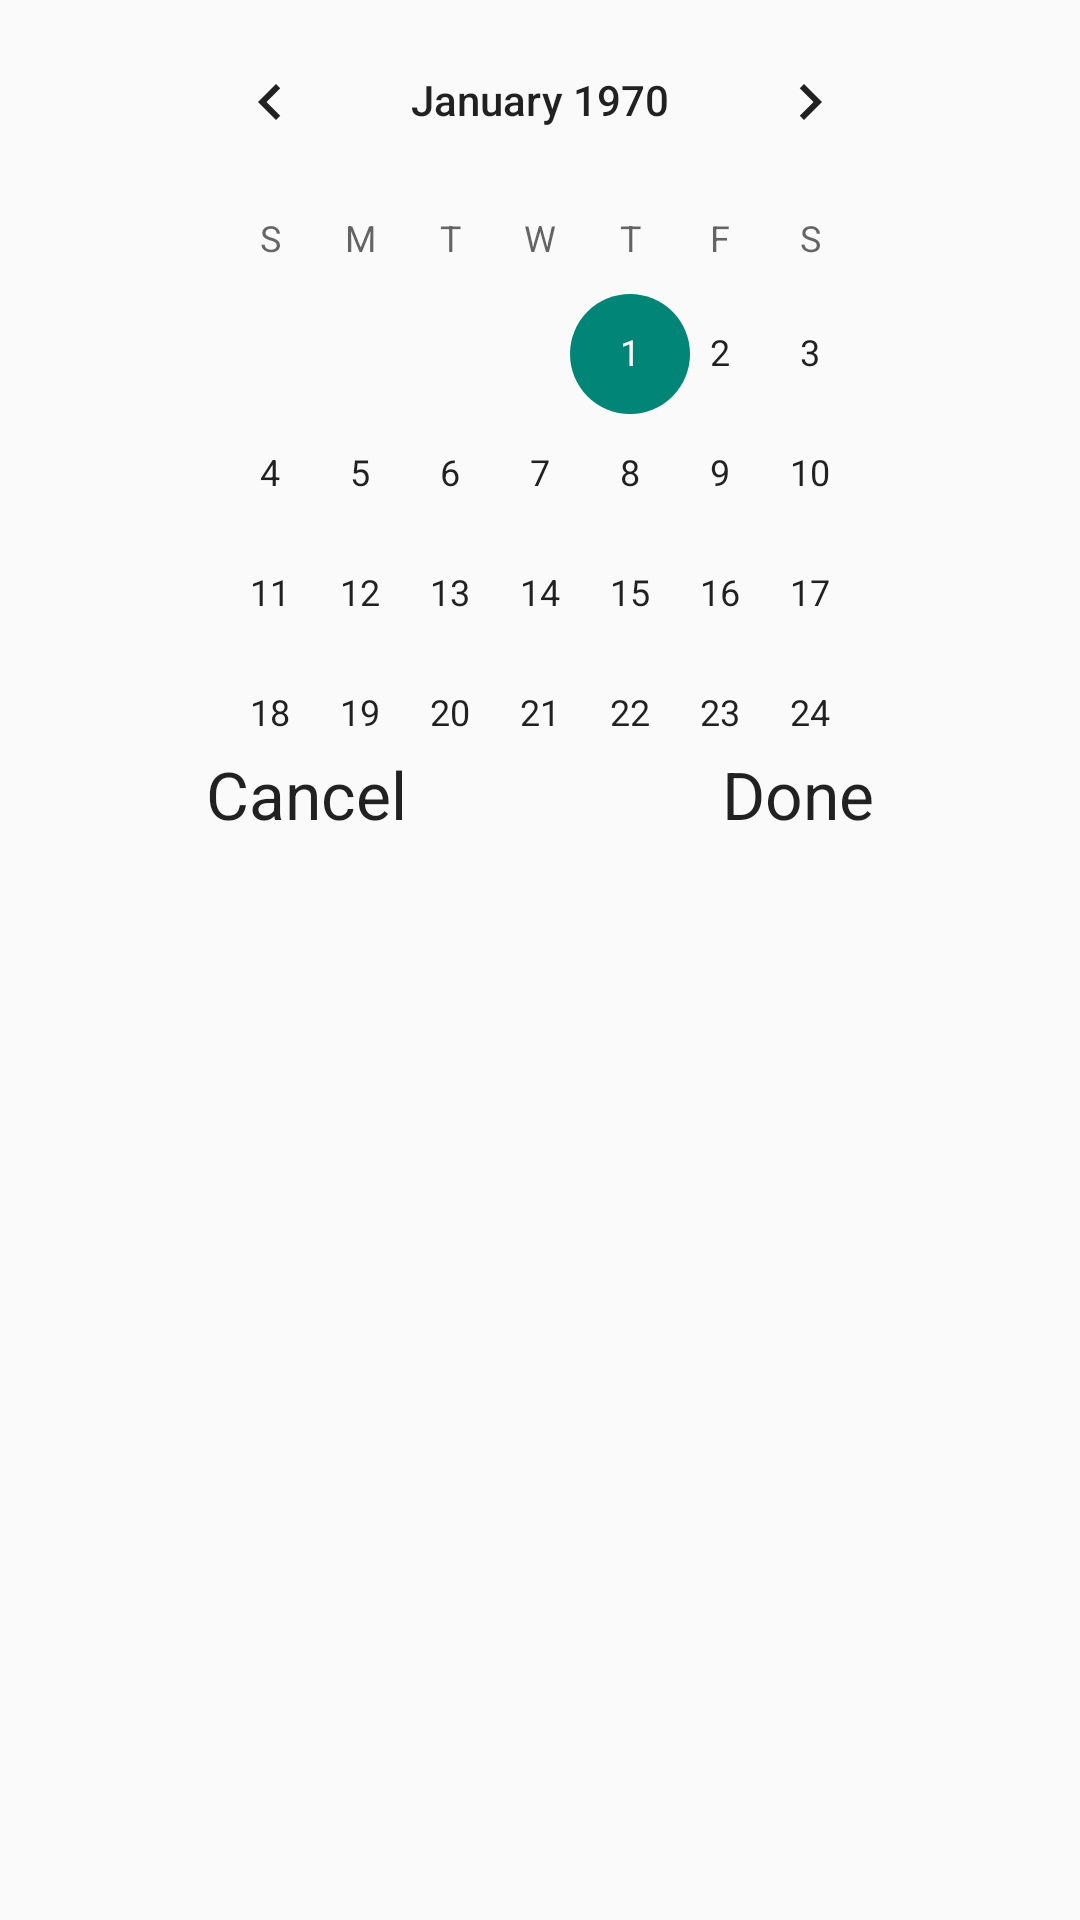

This screen was rendered from an Android layout file. Write that file and the resources it references.
<!-- AndroidManifest.xml: application theme AppTheme -->
<!-- res/layout/dialog_dates.xml -->
<?xml version="1.0" encoding="utf-8"?>
<LinearLayout xmlns:android="http://schemas.android.com/apk/res/android"
    android:id="@+id/DatePick"
    android:layout_width="wrap_content"
    android:layout_height="match_parent"
    android:focusable="true"
    android:focusableInTouchMode="true"
    android:gravity="center_horizontal"
    android:orientation="vertical"
    android:paddingBottom="@dimen/activity_vertical_margin"
    android:paddingLeft="@dimen/activity_horizontal_margin"
    android:paddingRight="@dimen/activity_horizontal_margin"
    android:paddingTop="0dp"
    >

    <CalendarView
        android:layout_width="250dp"
        android:layout_height="250dp"
        android:id="@+id/dialog_dates_picker_1"
        android:layout_gravity="center_horizontal"
        android:showWeekNumber="false" />

    <LinearLayout
        android:orientation="horizontal"
        android:layout_width="fill_parent"
        android:layout_height="wrap_content"
        android:layout_gravity="center_horizontal">

        <TextView
            android:layout_width="wrap_content"
            android:layout_height="wrap_content"
            android:textAppearance="?android:attr/textAppearanceLarge"
            android:text="@string/dialog_dates_cancel_button"
            android:id="@+id/dialog_dates_cancel_button"
            android:layout_weight="1"
            android:gravity="center_horizontal" />

        <TextView
            android:layout_width="wrap_content"
            android:layout_height="wrap_content"
            android:textAppearance="?android:attr/textAppearanceLarge"
            android:text="@string/dialog_dates_done_button"
            android:id="@+id/dialog_dates_done_button"
            android:layout_weight="1"
            android:gravity="center_horizontal" />
    </LinearLayout>

</LinearLayout>
<!-- resources referenced by this layout -->
<resources>
  <dimen name="activity_horizontal_margin">16dp</dimen>
  <dimen name="activity_vertical_margin">16dp</dimen>
  <string name="dialog_dates_cancel_button">Cancel</string>
  <string name="dialog_dates_done_button">Done</string>
  <style name="AppTheme" parent="Theme.AppCompat.Light">
          
          <item name="android:windowFullscreen">true</item>
          
          
  
      </style>
</resources>
